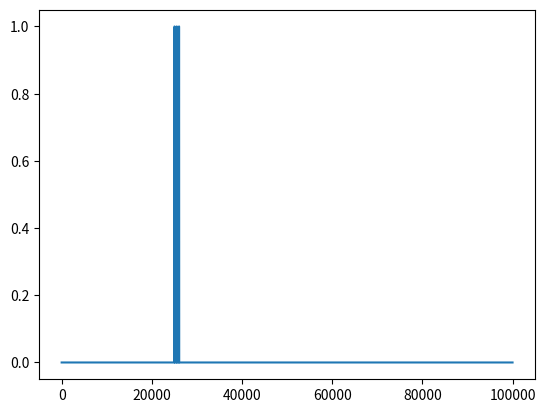
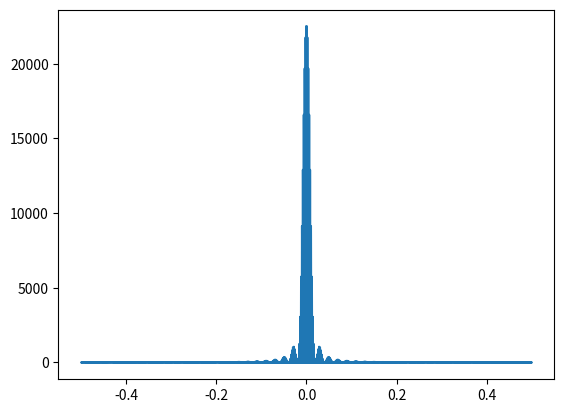
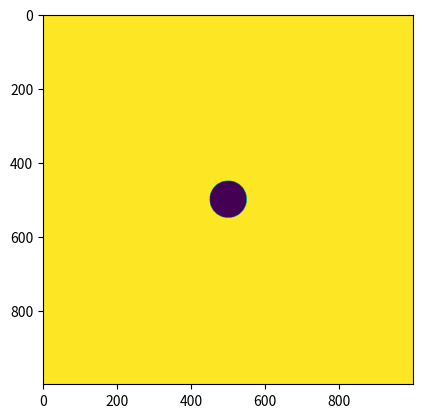
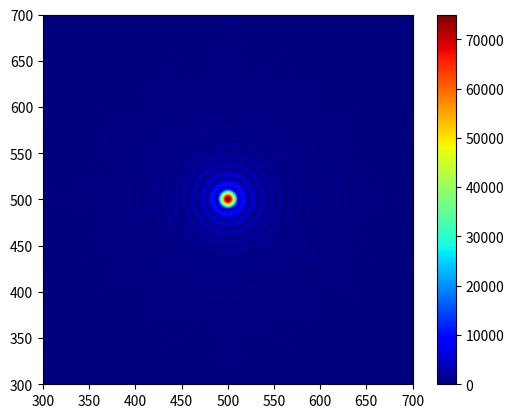
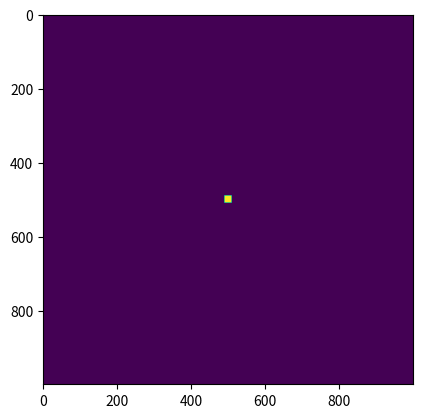
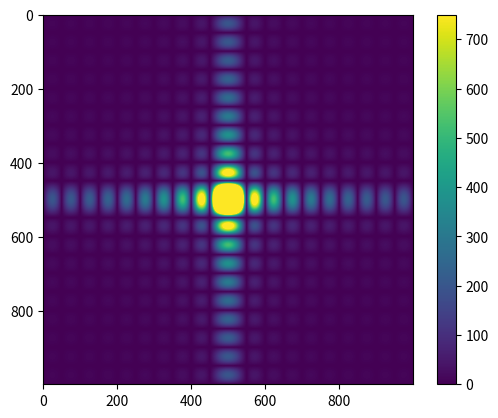
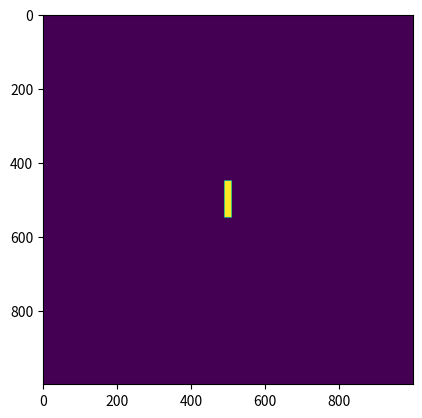
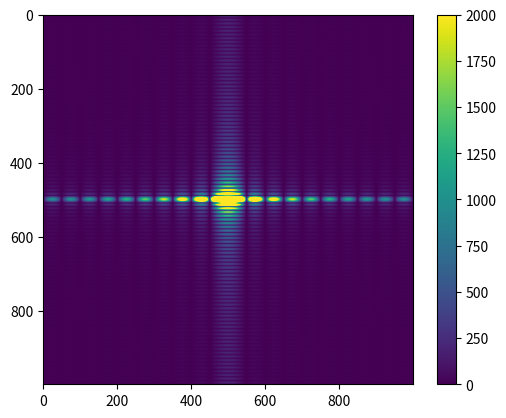

Here is the Python script that generated these plots, in order:
import numpy as np
from matplotlib import pyplot as plt
import scipy.fftpack as sfft

# Fourier transform
lbd = 532.8E-9
numpoints = 1000000
x = np.linspace(-3.14,3.14,100000)
shift = int(100000/4)
singleslit = np.zeros_like(x)
opening = 50
singleslit[shift:shift+opening] = 1
sep = opening*10
dblslit = np.copy(singleslit)
dblslit[sep+shift:sep+shift+opening] = 1

tripslit = np.copy(dblslit)
tripslit[2*sep+shift:2*sep+shift+opening] = 1

plt.figure()
#plt.plot(singleslit)
#plt.plot(dblslit)
plt.plot(tripslit)
plt.show()

ftsnigel = np.fft.fft(singleslit)
ftsnigelfreq = np.fft.fftfreq(len(singleslit))

ftdub = np.fft.fft(dblslit)
ftdubfreq = np.fft.fftfreq(len(singleslit))


fttrp = np.fft.fft(tripslit)
fttrpfreq = np.fft.fftfreq(len(singleslit))


plt.figure()
#plt.plot(ftsnigelfreq,np.abs(ftsnigel)**2)
#plt.plot(ftsnigelfreq,np.abs(ftdub)**2)
plt.plot(ftsnigelfreq,np.abs(fttrp)**2)

#plt.xlim(-.01,.01)
plt.show()


#############################################################
## 2d grejor ###########################
def create_circular_mask(h, w, center=None, radius=None):

    if center is None: # use the middle of the image
        center = [int(w/2), int(h/2)]
    if radius is None: # use the smallest distance between the center and image walls
        radius = min(center[0], center[1], w-center[0], h-center[1])

    Y, X = np.ogrid[:h, :w]
    dist_from_center = np.sqrt((X - center[0])**2 + (Y-center[1])**2)

    mask = dist_from_center <= radius
    return mask

numside = 1000
circ = np.zeros((numside,numside))
mask = create_circular_mask(numside, numside, radius=50)
circ[~mask] = 10
circfft = np.fft.fft(circ)
Z_fft = sfft.fft2(circ)
Z_shift = sfft.fftshift(Z_fft)
plt.figure()
plt.imshow(circ)
plt.show()
#np.fft.fftfreq
plt.figure()
plt.imshow(np.abs(Z_shift), vmin=0, vmax=75000, cmap='jet')
plt.xlim([300,700])
plt.ylim([300,700])
plt.colorbar()
plt.show()


# Lets create square
numside = 1000
square = np.zeros((numside,numside))
square[490:510,490:510] = 10
squarefft = np.fft.fft(square)
Z_fft = sfft.fft2(square)
Z_shift = sfft.fftshift(Z_fft)
plt.figure()
plt.imshow(square)
plt.show()
plt.figure()
plt.imshow(np.abs(Z_shift), vmin=0, vmax=750)
plt.colorbar()
plt.show()


# Lets create Slit
numside = 1000
square = np.zeros((numside,numside))
square[450:550,490:510] = 10
squarefft = np.fft.fft(square)
Z_fft = sfft.fft2(square)
Z_shift = sfft.fftshift(Z_fft)
plt.figure()
plt.imshow(square)
plt.show()
plt.figure()
plt.imshow(np.abs(Z_shift), vmin=0, vmax=2000)
plt.colorbar()
plt.show()
